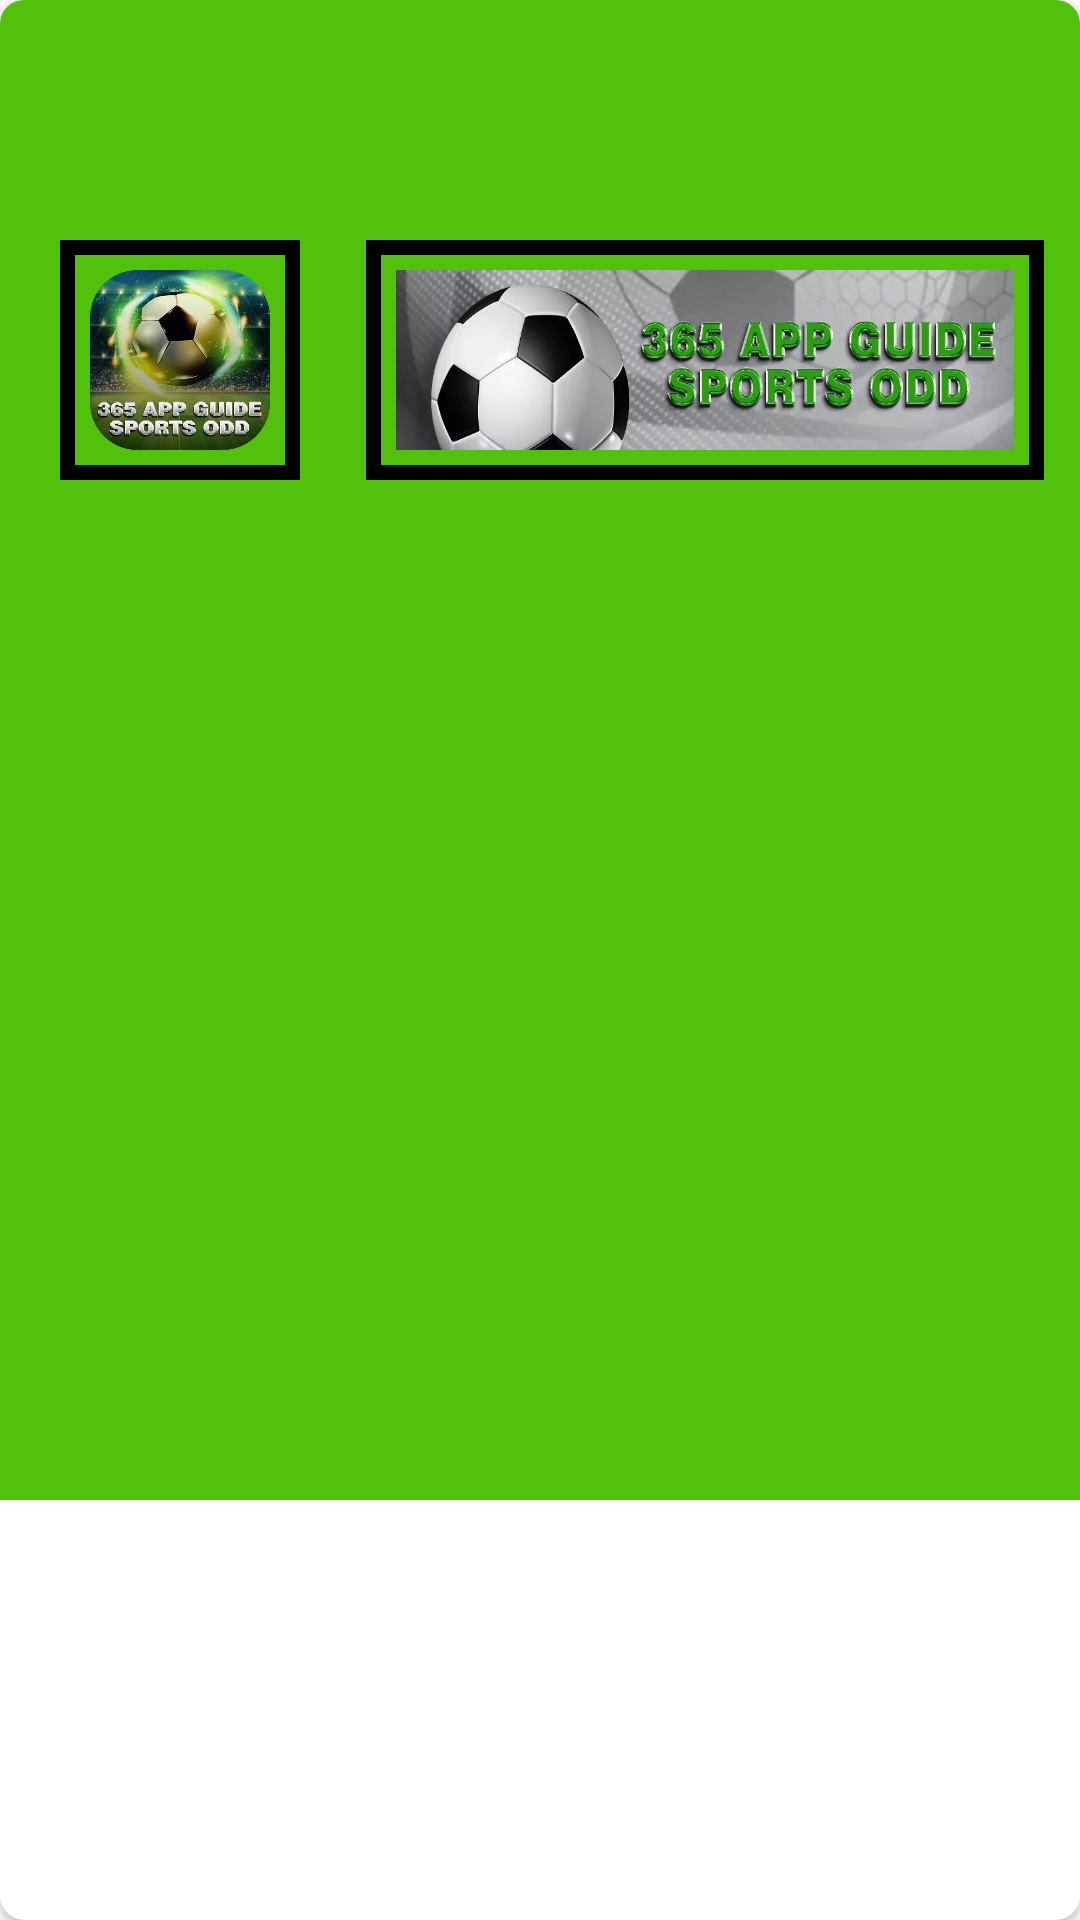

Layout XML and referenced resources for this Android screen:
<!-- AndroidManifest.xml: application theme Theme.DaksPogi -->
<!-- res/layout/custom_dialog_content.xml -->
<?xml version="1.0" encoding="utf-8"?>
<androidx.cardview.widget.CardView xmlns:android="http://schemas.android.com/apk/res/android"
    xmlns:app="http://schemas.android.com/apk/res-auto"
    xmlns:tools="http://schemas.android.com/tools"
    android:layout_width="match_parent"
    android:layout_height="wrap_content"
    android:layout_marginHorizontal="15dp"
    app:cardBackgroundColor="@color/white"
    app:cardCornerRadius="8dp">

    <ScrollView
        android:layout_width="match_parent"
        android:layout_height="500dp"
        android:background="#52C10C">

        <LinearLayout
            android:layout_width="match_parent"
            android:layout_height="wrap_content"
            android:orientation="vertical">

            <ImageView
                android:id="@+id/closeDialog"
                android:layout_width="50dp"
                android:layout_height="50dp"
                android:layout_gravity="end"
                android:layout_margin="10dp"
                android:background="@drawable/ic_baseline_close_24"
                android:backgroundTint="@color/black"
                android:contentDescription="@string/close_dialog" />

            <LinearLayout
                android:layout_width="match_parent"
                android:layout_height="wrap_content"
                android:layout_marginStart="10dp"
                android:orientation="horizontal"
                tools:ignore="UseCompoundDrawables">

                <ImageView
                    android:layout_width="80dp"
                    android:layout_height="80dp"
                    android:layout_margin="10dp"
                    android:background="@drawable/customborder2"
                    android:src="@drawable/logo"
                    android:scaleType="fitXY"
                    android:contentDescription="@null" />

                <ImageView
                    android:layout_width="match_parent"
                    android:layout_height="match_parent"
                    android:layout_marginHorizontal="12dp"
                    android:layout_marginTop="10dp"
                    android:layout_marginBottom="10dp"
                    android:background="@drawable/customborder2"
                    android:gravity="center"
                    android:src="@drawable/navbar"
                    android:scaleType="fitXY"
                    android:textColor="@color/black"
                    android:textSize="22dp"
                    android:textStyle="bold"
                    tools:ignore="HardcodedText" />
            </LinearLayout>


            <TextView
                android:id="@+id/content"
                android:layout_width="match_parent"
                android:layout_height="match_parent"
                android:layout_marginHorizontal="15dp"
                android:layout_marginTop="10dp"
                android:layout_marginBottom="10dp"
                android:textColor="@color/black"
                android:textSize="20dp"
                android:textStyle="bold|italic" />


        </LinearLayout>

    </ScrollView>

</androidx.cardview.widget.CardView>
<!-- resources referenced by this layout -->
<resources>
  <!-- drawable customborder2 (drawable-v24) -->
  <?xml version="1.0" encoding="utf-8"?>
  <shape xmlns:android="http://schemas.android.com/apk/res/android" android:shape="rectangle">
  
      <padding android:left="10dp" android:right="10dp" android:top="10dp" android:bottom="10dp"/>
      <stroke android:width="5dp" android:color="@color/black"/>
  </shape>
  <!-- drawable logo: png bitmap (drawable, 94848 bytes) -->
  <!-- drawable navbar: webp bitmap (drawable, 22566 bytes) -->
  <string name="close_dialog" />
  <style name="Theme.DaksPogi" parent="Theme.MaterialComponents.DayNight.NoActionBar">
          
          <item name="colorPrimary">@color/purple_500</item>
          <item name="colorPrimaryVariant">@color/purple_700</item>
          <item name="colorOnPrimary">@color/white</item>
          
          <item name="colorSecondary">@color/teal_200</item>
          <item name="colorSecondaryVariant">@color/teal_700</item>
          <item name="colorOnSecondary">@color/black</item>
          
          <item name="android:statusBarColor" tools:targetApi="l">?attr/colorPrimaryVariant</item>
          
      </style>
  <!-- not gathered from this repository: default colours our renderer supplied (Android Studio template values) -->
  <color name="purple_500">#FF6200EE</color>
  <color name="purple_700">#FF3700B3</color>
  <color name="teal_200">#FF03DAC5</color>
  <color name="teal_700">#FF018786</color>
  <color name="black">#FF000000</color>
  <color name="white">#FFFFFFFF</color>
</resources>
